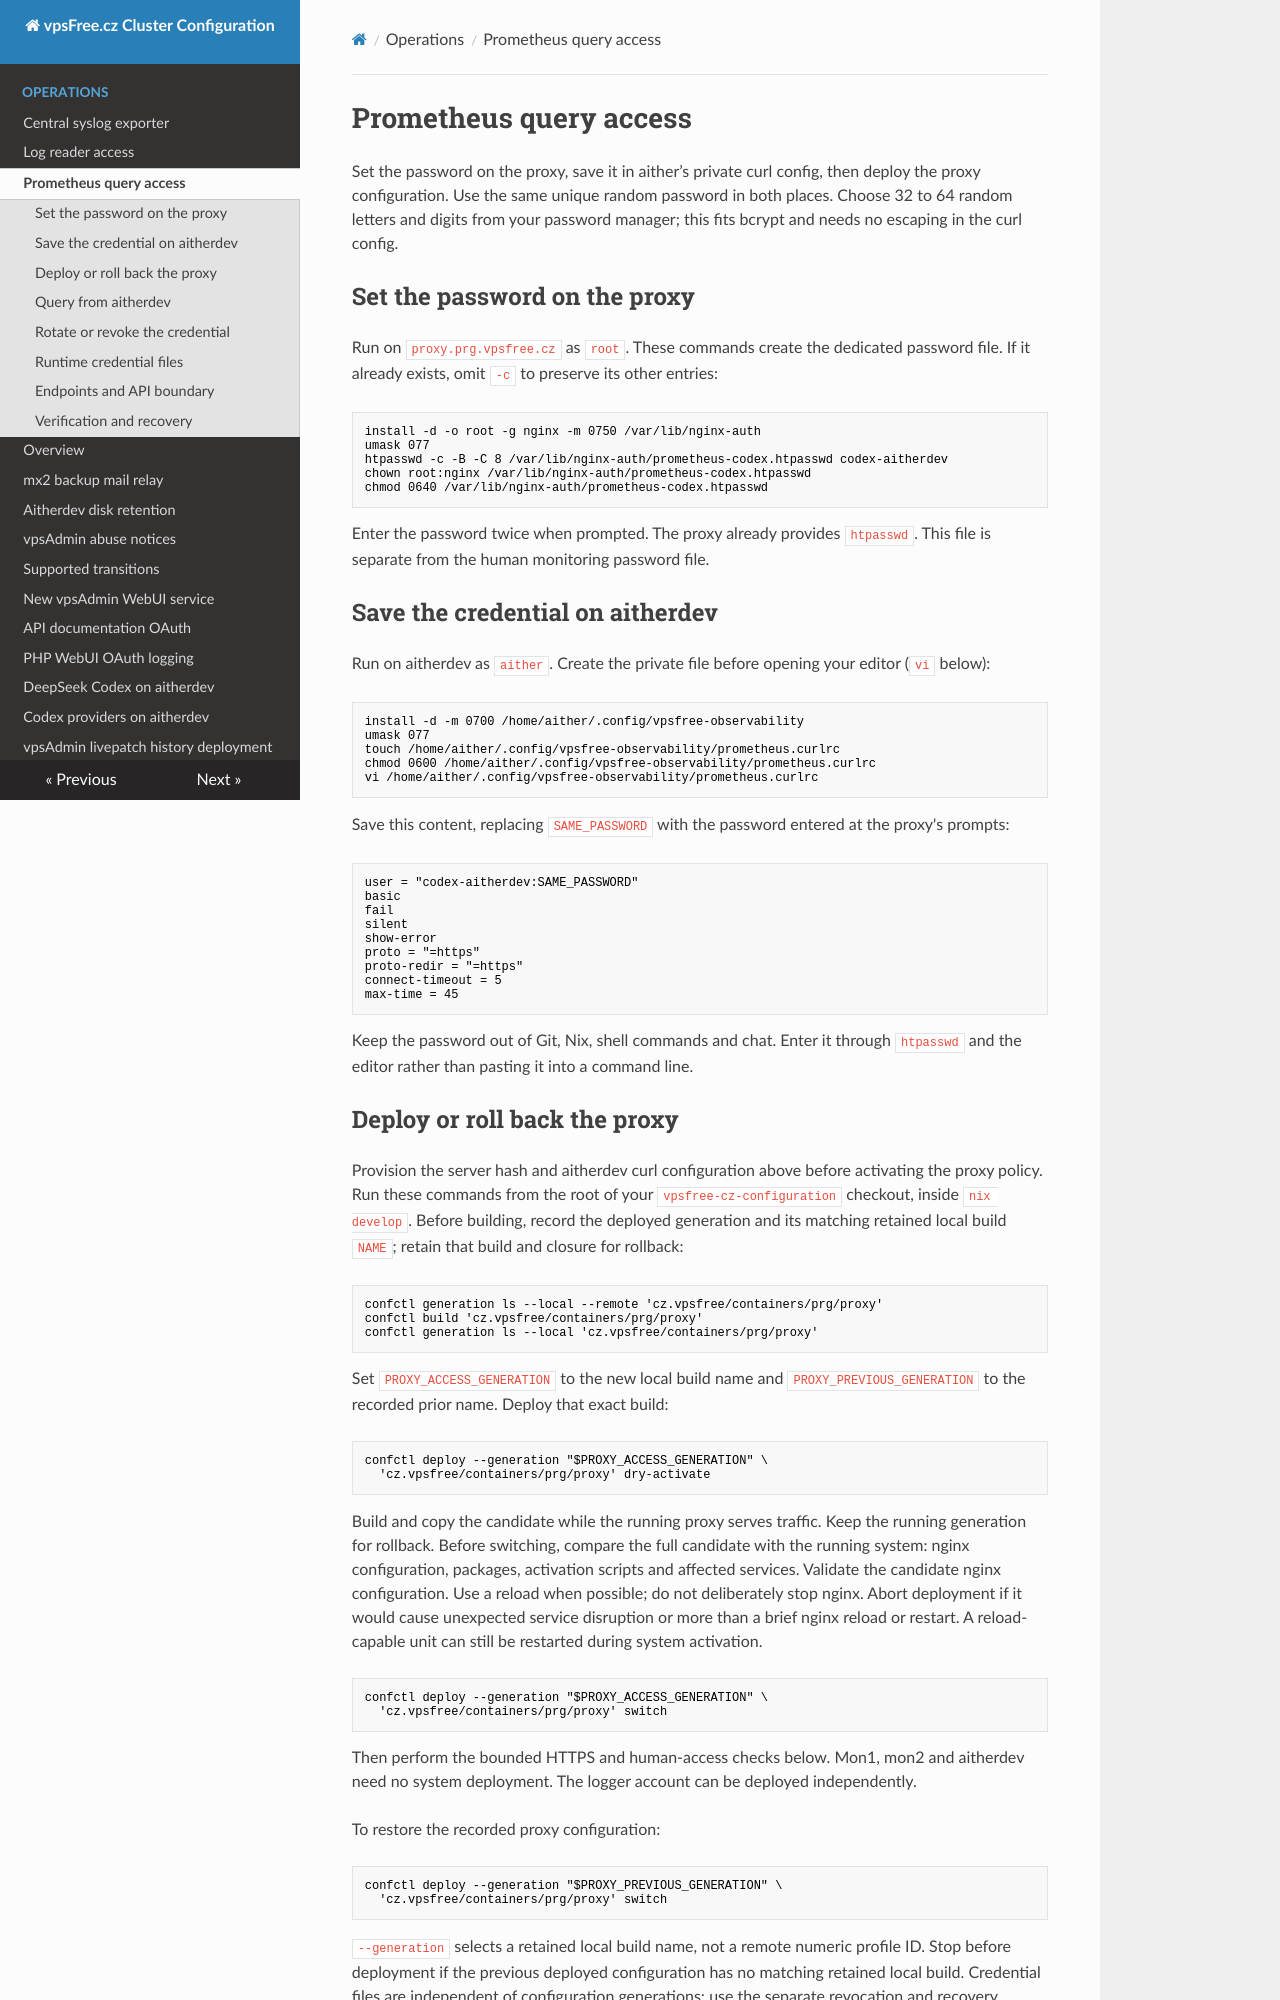

repository: vpsfreecz/vpsfree-cz-configuration · page: operations/prometheus-query-access/index.html · generator: mkdocs

# Prometheus query access

Set the password on the proxy, save it in aither’s private curl config, then
deploy the proxy configuration. Use the same unique random password in both
places. Choose 32 to 64 random letters and digits from your password manager;
this fits bcrypt and needs no escaping in the curl config.

## Set the password on the proxy

Run on `proxy.prg.vpsfree.cz` as `root`. These commands create the dedicated
password file. If it already exists, omit `-c` to preserve its other entries:

```sh
install -d -o root -g nginx -m 0750 /var/lib/nginx-auth
umask 077
htpasswd -c -B -C 8 /var/lib/nginx-auth/prometheus-codex.htpasswd codex-aitherdev
chown root:nginx /var/lib/nginx-auth/prometheus-codex.htpasswd
chmod 0640 /var/lib/nginx-auth/prometheus-codex.htpasswd
```

Enter the password twice when prompted. The proxy already provides `htpasswd`.
This file is separate from the human monitoring password file.

## Save the credential on aitherdev

Run on aitherdev as `aither`. Create the private file before opening your editor
(`vi` below):

```sh
install -d -m 0700 /home/aither/.config/vpsfree-observability
umask 077
touch /home/aither/.config/vpsfree-observability/prometheus.curlrc
chmod 0600 /home/aither/.config/vpsfree-observability/prometheus.curlrc
vi /home/aither/.config/vpsfree-observability/prometheus.curlrc
```

Save this content, replacing `SAME_PASSWORD` with the password entered at the
proxy's prompts:

```text
user = "codex-aitherdev:SAME_PASSWORD"
basic
fail
silent
show-error
proto = "=https"
proto-redir = "=https"
connect-timeout = 5
max-time = 45
```

Keep the password out of Git, Nix, shell commands and chat. Enter it through
`htpasswd` and the editor rather than pasting it into a command line.

## Deploy or roll back the proxy

Provision the server hash and aitherdev curl configuration above before activating
the proxy policy. Run these commands from the root of your
`vpsfree-cz-configuration` checkout, inside `nix develop`.
Before building, record the deployed generation and its matching retained local
build `NAME`; retain that build and closure for rollback:

```sh
confctl generation ls --local --remote 'cz.vpsfree/containers/prg/proxy'
confctl build 'cz.vpsfree/containers/prg/proxy'
confctl generation ls --local 'cz.vpsfree/containers/prg/proxy'
```

Set `PROXY_ACCESS_GENERATION` to the new local build name and
`PROXY_PREVIOUS_GENERATION` to the recorded prior name. Deploy that exact build:

```sh
confctl deploy --generation "$PROXY_ACCESS_GENERATION" \
  'cz.vpsfree/containers/prg/proxy' dry-activate
```

Build and copy the candidate while the running proxy serves traffic. Keep the
running generation for rollback. Before switching, compare the full candidate
with the running system: nginx configuration, packages, activation scripts and
affected services. Validate the candidate nginx configuration. Use a reload when
possible; do not deliberately stop nginx. Abort deployment if it would cause
unexpected service disruption or more than a brief nginx reload or restart.
A reload-capable unit can still be restarted during system activation.

```sh
confctl deploy --generation "$PROXY_ACCESS_GENERATION" \
  'cz.vpsfree/containers/prg/proxy' switch
```

Then perform the bounded HTTPS and human-access checks below. Mon1, mon2 and
aitherdev need no system deployment. The logger account can be deployed
independently.

To restore the recorded proxy configuration:

```sh
confctl deploy --generation "$PROXY_PREVIOUS_GENERATION" \
  'cz.vpsfree/containers/prg/proxy' switch
```

`--generation` selects a retained local build name, not a remote numeric profile
ID. Stop before deployment if the previous deployed configuration has no matching
retained local build. Credential files are independent of configuration
generations; use the separate revocation and recovery guidance below.
